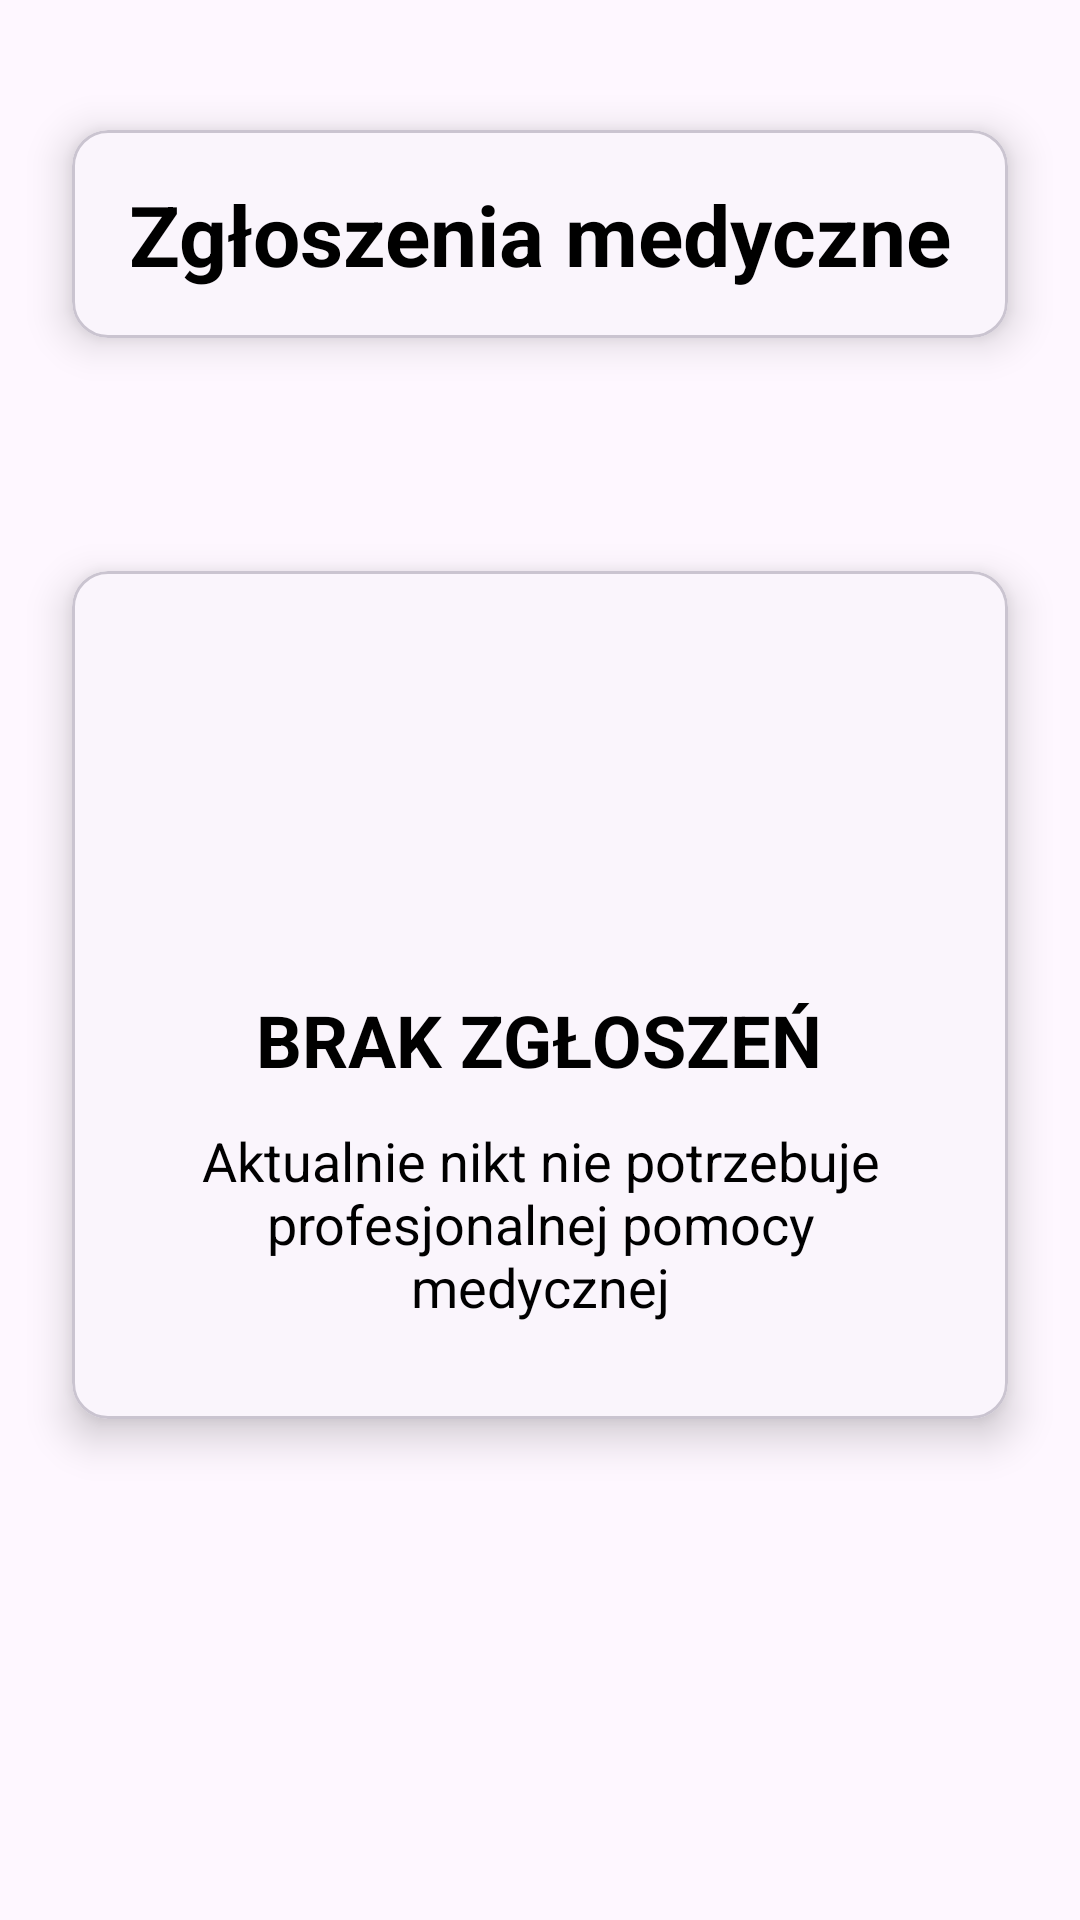

Android layout source for this screen:
<!-- AndroidManifest.xml: application theme Theme.WizytyDomowe -->
<!-- res/layout/emergency_available_fragment.xml -->
<?xml version="1.0" encoding="utf-8"?>
<androidx.constraintlayout.widget.ConstraintLayout xmlns:android="http://schemas.android.com/apk/res/android"
    xmlns:app="http://schemas.android.com/apk/res-auto"
    xmlns:tools="http://schemas.android.com/tools"
    android:layout_width="match_parent"
    android:layout_height="match_parent"
    android:fillViewport="true"
    tools:context=".MainActivity">

        <androidx.constraintlayout.widget.Guideline
            android:id="@+id/guideline_03"
            android:layout_width="wrap_content"
            android:layout_height="wrap_content"
            android:orientation="horizontal"
            app:layout_constraintGuide_percent="0.03" />

        <androidx.constraintlayout.widget.Guideline
            android:id="@+id/guideline_30"
            android:layout_width="wrap_content"
            android:layout_height="wrap_content"
            android:orientation="horizontal"
            app:layout_constraintGuide_percent="0.26" />

        <androidx.constraintlayout.widget.Guideline
            android:id="@+id/guideline_35"
            android:layout_width="wrap_content"
            android:layout_height="wrap_content"
            android:orientation="horizontal"
            app:layout_constraintGuide_percent="0.28" />

        <com.google.android.material.card.MaterialCardView
            xmlns:android="http://schemas.android.com/apk/res/android"
            xmlns:app="http://schemas.android.com/apk/res-auto"
            android:id="@+id/titleView"
            android:layout_width="match_parent"
            android:layout_height="wrap_content"
            app:cardCornerRadius="12dp"
            android:layout_margin="24dp"
            app:cardElevation="8dp"
            android:foreground="@color/gray"
            app:layout_constraintEnd_toEndOf="parent"
            app:layout_constraintStart_toStartOf="parent"
            app:layout_constraintTop_toBottomOf="@+id/guideline_03">

            <TextView
                android:layout_width="wrap_content"
                android:layout_height="match_parent"
                android:padding="16dp"
                android:layout_weight="1"
                android:layout_gravity="center"
                android:text="Zgłoszenia medyczne"
                android:textColor="@color/black"
                android:textStyle="bold"
                android:textSize="28sp"/>

        </com.google.android.material.card.MaterialCardView>

        <com.google.android.material.card.MaterialCardView
            xmlns:android="http://schemas.android.com/apk/res/android"
            xmlns:app="http://schemas.android.com/apk/res-auto"
            android:id="@+id/noEmergencyView"
            android:layout_width="match_parent"
            android:layout_height="wrap_content"
            app:cardCornerRadius="12dp"
            android:layout_margin="24dp"
            android:foreground="@color/gray"
            app:cardElevation="8dp"
            android:layout_marginTop="14dp"
            app:layout_constraintEnd_toEndOf="parent"
            app:layout_constraintStart_toStartOf="parent"
            app:layout_constraintTop_toBottomOf="@+id/guideline_30"
            android:visibility="visible">

            <LinearLayout
                android:layout_width="match_parent"
                android:layout_height="wrap_content"
                android:orientation="vertical"
                android:gravity="center_horizontal"
                android:padding="24dp"
                android:layout_margin="8dp">

                <ImageView
                    android:layout_width="96dp"
                    android:layout_height="96dp"
                    android:src="@drawable/status_information_svgrepo_com"/>

                <TextView
                    android:id="@+id/statusNoEmergencyTextView"
                    android:layout_width="wrap_content"
                    android:layout_height="match_parent"
                    android:layout_weight="1"
                    android:layout_marginTop="12dp"
                    android:text="BRAK ZGŁOSZEŃ"
                    android:textColor="@color/black"
                    android:textStyle="bold"
                    android:textSize="24sp"/>

                <TextView
                    android:id="@+id/additionalInformationNoAppointmentTextView"
                    android:layout_width="wrap_content"
                    android:layout_height="match_parent"
                    android:layout_weight="1"
                    android:layout_marginTop="12dp"
                    android:text="Aktualnie nikt nie potrzebuje profesjonalnej pomocy medycznej"
                    android:textColor="@color/black"
                    android:textSize="18sp"
                    android:textAlignment="center"/>

            </LinearLayout>

        </com.google.android.material.card.MaterialCardView>

        <com.google.android.material.card.MaterialCardView
            xmlns:android="http://schemas.android.com/apk/res/android"
            xmlns:app="http://schemas.android.com/apk/res-auto"
            android:id="@+id/errorConnectionView"
            android:layout_width="match_parent"
            android:layout_height="wrap_content"
            app:cardCornerRadius="12dp"
            android:layout_margin="24dp"
            android:foreground="@color/gray"
            app:cardElevation="8dp"
            android:layout_marginTop="14dp"
            app:layout_constraintEnd_toEndOf="parent"
            app:layout_constraintStart_toStartOf="parent"
            app:layout_constraintTop_toBottomOf="@+id/guideline_35"
            android:visibility="gone">

            <LinearLayout
                android:layout_width="match_parent"
                android:layout_height="wrap_content"
                android:orientation="vertical"
                android:gravity="center_horizontal"
                android:padding="24dp"
                android:layout_margin="8dp">

                <ImageView
                    android:layout_width="96dp"
                    android:layout_height="96dp"
                    android:src="@drawable/status_information_svgrepo_com"/>

                <TextView
                    android:id="@+id/statusErrorConnectionTextView"
                    android:layout_width="wrap_content"
                    android:layout_height="match_parent"
                    android:layout_weight="1"
                    android:layout_marginTop="12dp"
                    android:text="BŁĄD POŁĄCZENIA"
                    android:textAlignment="center"
                    android:textColor="@color/black"
                    android:textStyle="bold"
                    android:textSize="24sp"/>

                <TextView
                    android:id="@+id/additionalInformationErrorConnectionTextView"
                    android:layout_width="wrap_content"
                    android:layout_height="match_parent"
                    android:layout_weight="1"
                    android:layout_marginTop="12dp"
                    android:text="Nie udało się pobrać dostępnych zgłoszeń.\nSpróbuj ponownie później."
                    android:textColor="@color/black"
                    android:textSize="18sp"
                    android:textAlignment="center"/>

            </LinearLayout>

        </com.google.android.material.card.MaterialCardView>

        <androidx.recyclerview.widget.RecyclerView
            android:id="@+id/emergencyRecyclerView"
            android:layout_width="match_parent"
            android:layout_height="0dp"
            android:padding="16dp"
            android:layout_marginTop="8dp"
            android:visibility="visible"
            android:contentDescription="Emergency items"
            app:layout_constraintStart_toStartOf="parent"
            app:layout_constraintBottom_toBottomOf="parent"
            app:layout_constraintEnd_toEndOf="parent"
            app:layout_constraintTop_toBottomOf="@id/titleView"/>

    </androidx.constraintlayout.widget.ConstraintLayout>
<!-- resources referenced by this layout -->
<resources>
  <color name="black">#FF000000</color>
  <color name="gray">#808080</color>
  <style name="Theme.WizytyDomowe" parent="Base.Theme.WizytyDomowe" />
  <style name="Base.Theme.WizytyDomowe" parent="Theme.Material3.DayNight.NoActionBar">
          
           <item name="colorPrimary">@color/greyish_white</item>
           <item name="colorPrimaryVariant">@color/greyish_white</item>
  
      </style>
  <color name="greyish_white">#dfe6e9</color>
</resources>
